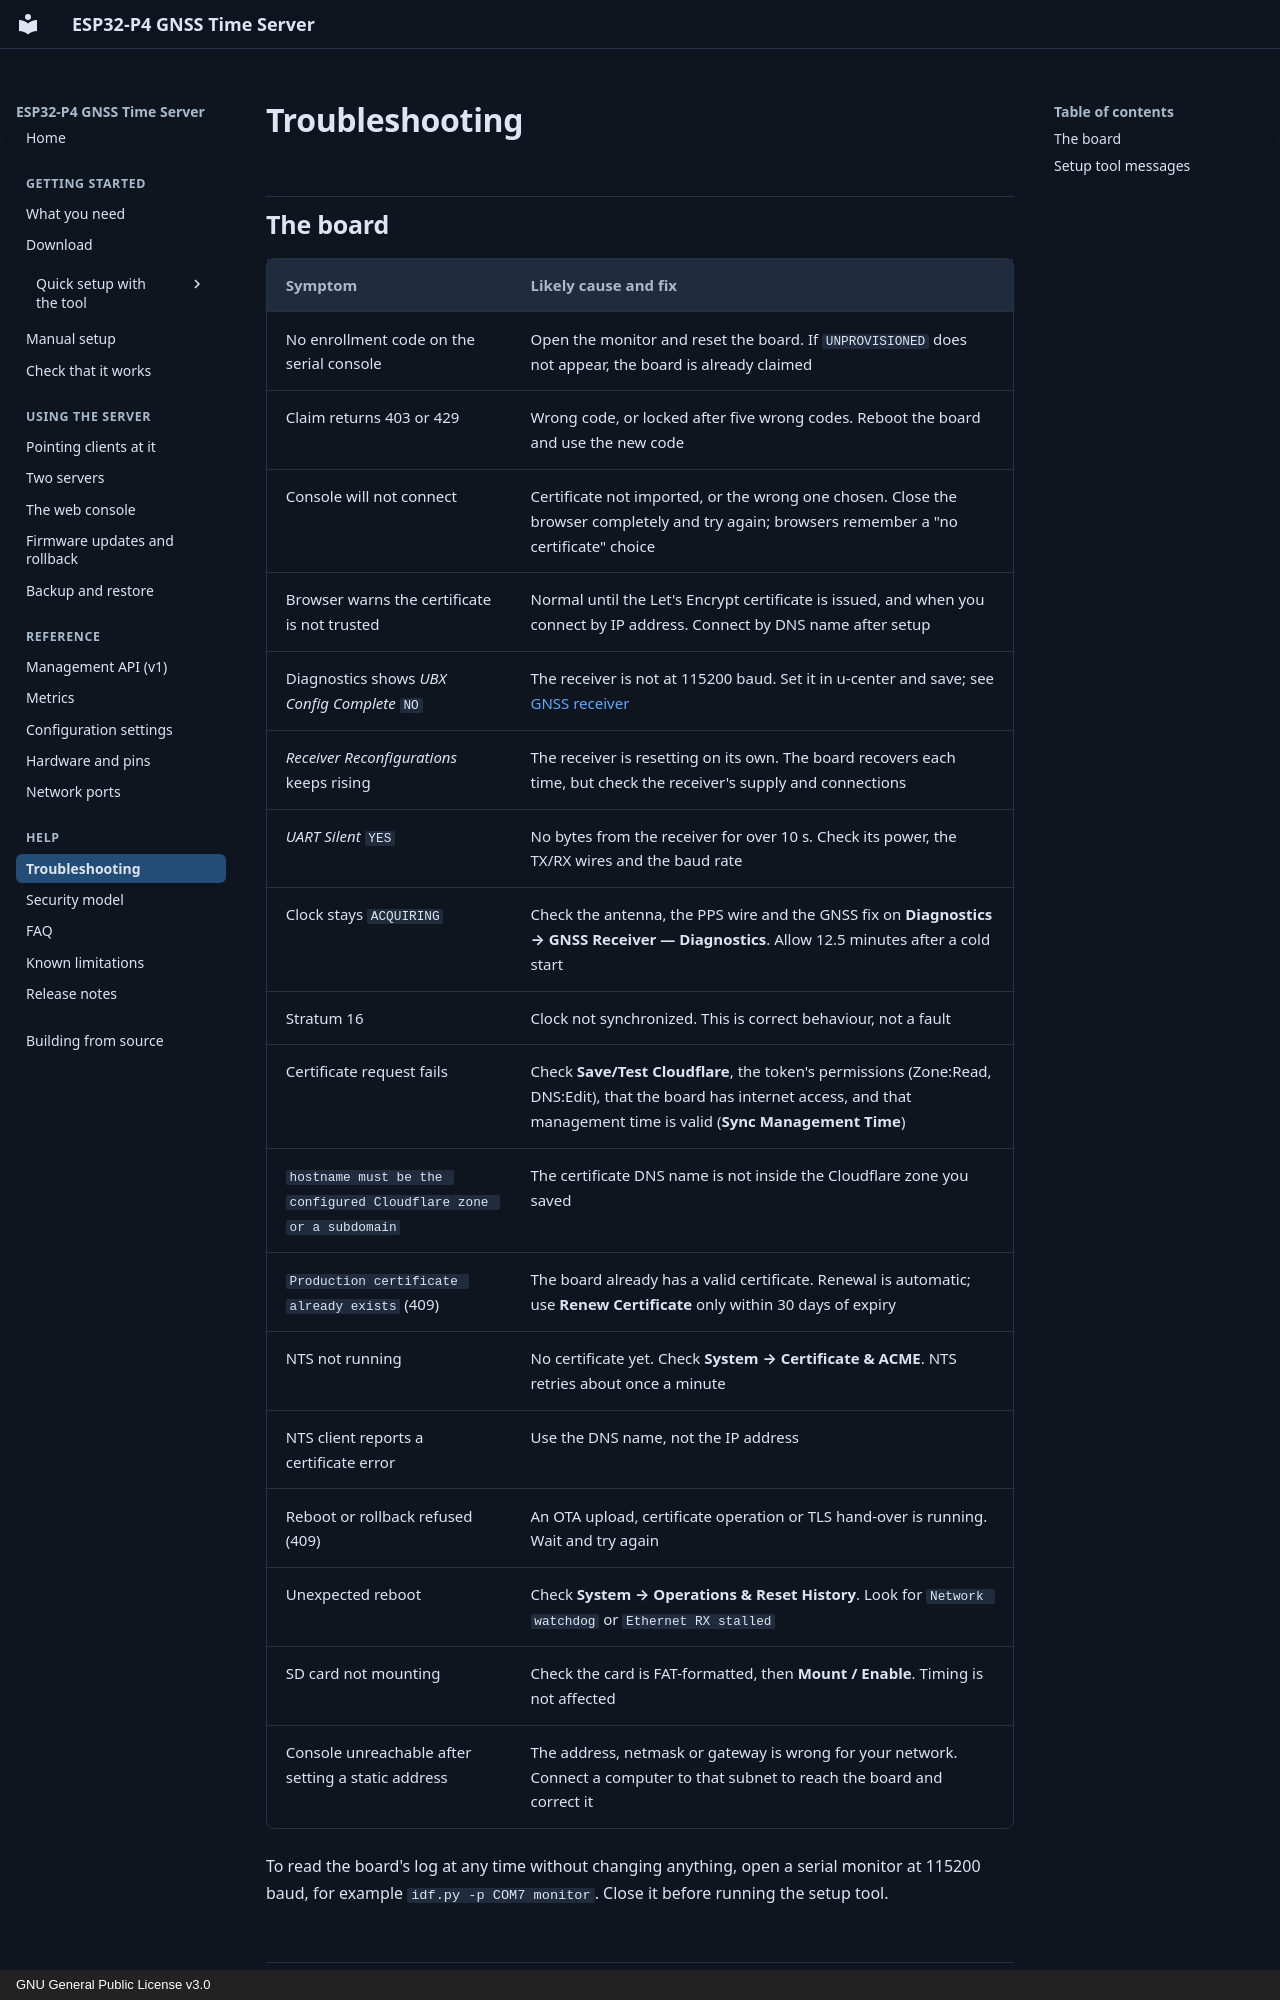

repository: optimusprime-nn/esp32p4_nts_time_server · page: help/troubleshooting/index.html · generator: mkdocs · copyright: GNU General Public License v3.0

# Troubleshooting

## The board

| Symptom | Likely cause and fix |
|---|---|
| No enrollment code on the serial console | Open the monitor and reset the board. If `UNPROVISIONED` does not appear, the board is already claimed |
| Claim returns 403 or 429 | Wrong code, or locked after five wrong codes. Reboot the board and use the new code |
| Console will not connect | Certificate not imported, or the wrong one chosen. Close the browser completely and try again; browsers remember a "no certificate" choice |
| Browser warns the certificate is not trusted | Normal until the Let's Encrypt certificate is issued, and when you connect by IP address. Connect by DNS name after setup |
| Diagnostics shows *UBX Config Complete* `NO` | The receiver is not at 115200 baud. Set it in u-center and save; see [GNSS receiver](../reference/hardware.md#gnss-receiver) |
| *Receiver Reconfigurations* keeps rising | The receiver is resetting on its own. The board recovers each time, but check the receiver's supply and connections |
| *UART Silent* `YES` | No bytes from the receiver for over 10 s. Check its power, the TX/RX wires and the baud rate |
| Clock stays `ACQUIRING` | Check the antenna, the PPS wire and the GNSS fix on **Diagnostics → GNSS Receiver — Diagnostics**. Allow 12.5 minutes after a cold start |
| Stratum 16 | Clock not synchronized. This is correct behaviour, not a fault |
| Certificate request fails | Check **Save/Test Cloudflare**, the token's permissions (Zone:Read, DNS:Edit), that the board has internet access, and that management time is valid (**Sync Management Time**) |
| `hostname must be the configured Cloudflare zone or a subdomain` | The certificate DNS name is not inside the Cloudflare zone you saved |
| `Production certificate already exists` (409) | The board already has a valid certificate. Renewal is automatic; use **Renew Certificate** only within 30 days of expiry |
| NTS not running | No certificate yet. Check **System → Certificate & ACME**. NTS retries about once a minute |
| NTS client reports a certificate error | Use the DNS name, not the IP address |
| Reboot or rollback refused (409) | An OTA upload, certificate operation or TLS hand-over is running. Wait and try again |
| Unexpected reboot | Check **System → Operations & Reset History**. Look for `Network watchdog` or `Ethernet RX stalled` |
| SD card not mounting | Check the card is FAT-formatted, then **Mount / Enable**. Timing is not affected |
| Console unreachable after setting a static address | The address, netmask or gateway is wrong for your network. Connect a computer to that subnet to reach the board and correct it |

To read the board's log at any time without changing anything, open a serial
monitor at 115200 baud, for example `idf.py -p COM7 monitor`. Close it before
running the setup tool.
